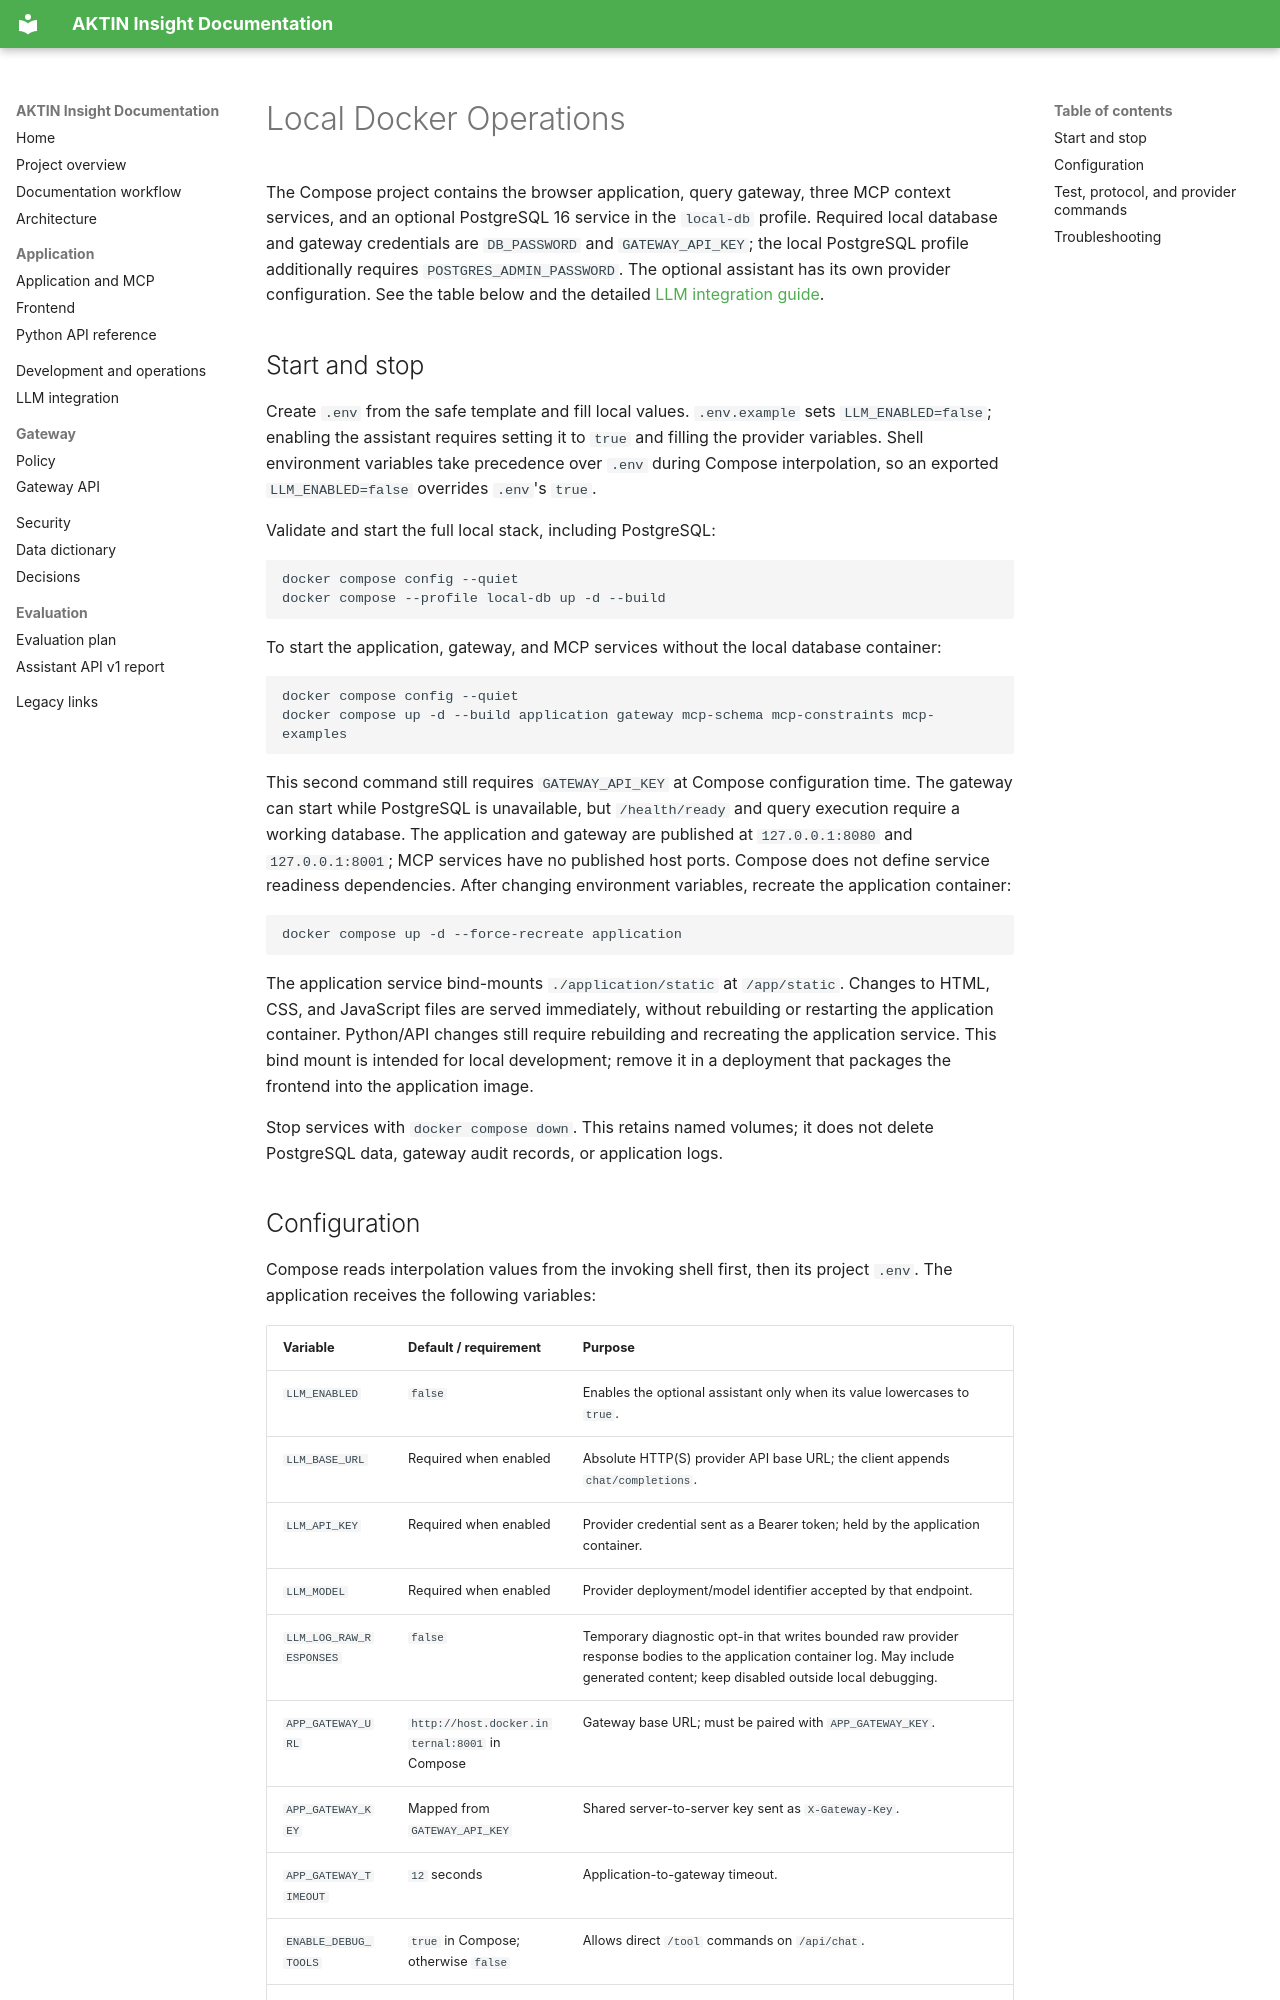

repository: jacobkasimir/ba · page: operations/index.html · generator: mkdocs

# Local Docker Operations

The Compose project contains the browser application, query gateway, three
MCP context services, and an optional PostgreSQL 16 service in the
`local-db` profile. Required local database and gateway credentials are
`DB_PASSWORD` and `GATEWAY_API_KEY`; the local PostgreSQL profile additionally
requires `POSTGRES_ADMIN_PASSWORD`. The optional assistant has its own
provider configuration. See the table below and the detailed
[LLM integration guide](llm-integration.md).

## Start and stop

Create `.env` from the safe template and fill local values. `.env.example`
sets `LLM_ENABLED=false`; enabling the assistant requires setting it to
`true` and filling the provider variables. Shell environment variables take
precedence over `.env` during Compose interpolation, so an exported
`LLM_ENABLED=false` overrides `.env`'s `true`.

Validate and start the full local stack, including PostgreSQL:

```sh
docker compose config --quiet
docker compose --profile local-db up -d --build
```

To start the application, gateway, and MCP services without the local database
container:

```sh
docker compose config --quiet
docker compose up -d --build application gateway mcp-schema mcp-constraints mcp-examples
```

This second command still requires `GATEWAY_API_KEY` at Compose configuration
time. The gateway can start while PostgreSQL is unavailable, but `/health/ready`
and query execution require a working database. The application and gateway
are published at `127.0.0.1:8080` and `127.0.0.1:8001`; MCP services have no
published host ports. Compose does not define service readiness dependencies.
After changing environment variables, recreate the application container:

```sh
docker compose up -d --force-recreate application
```

The application service bind-mounts `./application/static` at `/app/static`.
Changes to HTML, CSS, and JavaScript files are served immediately, without
rebuilding or restarting the application container. Python/API changes still
require rebuilding and recreating the application service. This bind mount is
intended for local development; remove it in a deployment that packages the
frontend into the application image.

Stop services with `docker compose down`. This retains named volumes; it does
not delete PostgreSQL data, gateway audit records, or application logs.
